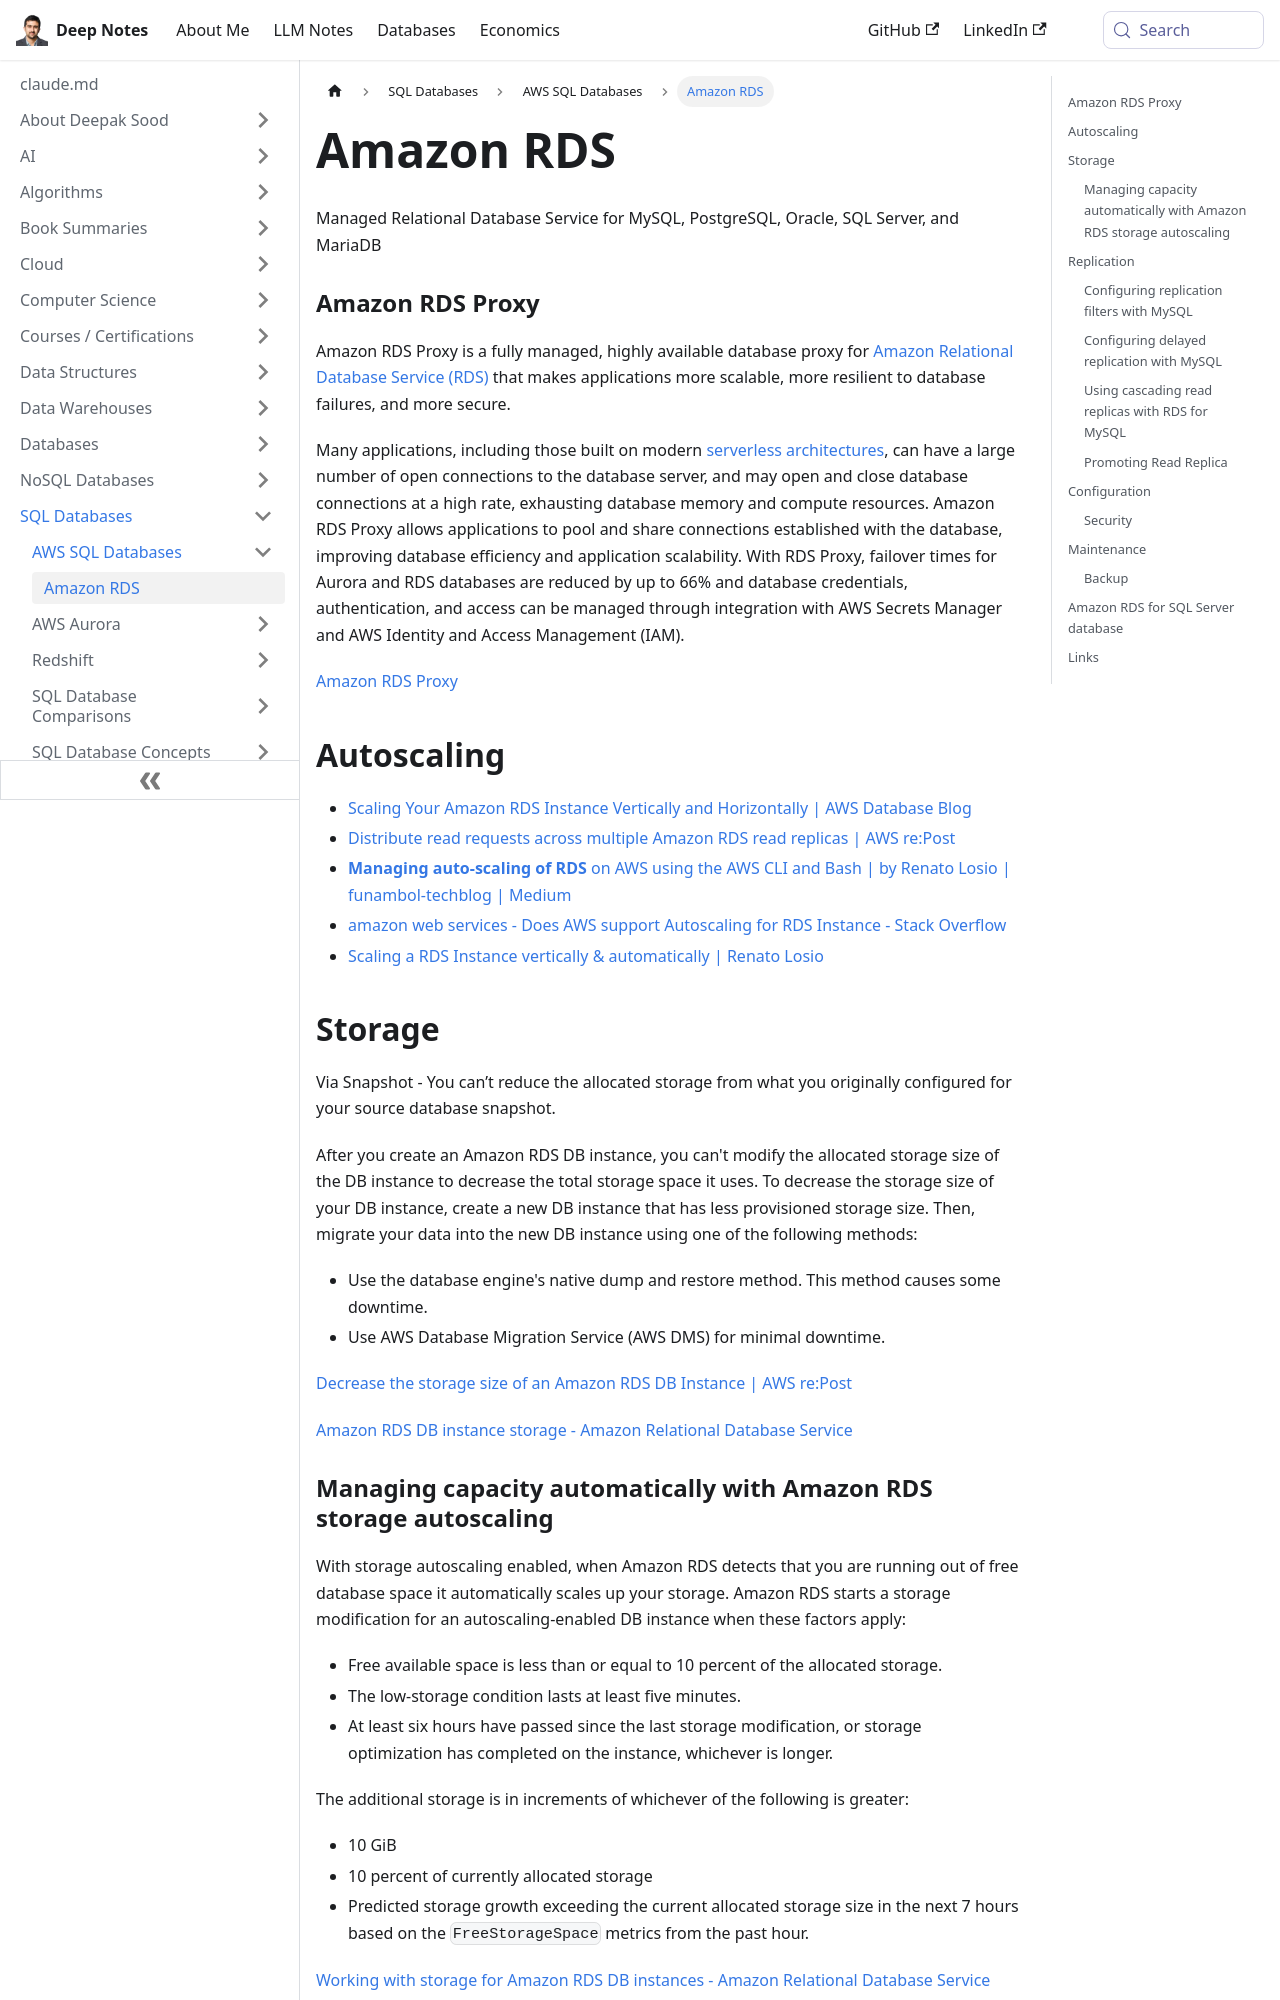

repository: deepaksood619/deepaksood619.github.io · page: databases-sql/amazon-rds/index.html · generator: docusaurus

---
slug: /databases-sql/amazon-rds
title: Amazon RDS
description: Discover Amazon RDS, a managed database service supporting MySQL, PostgreSQL, and more, with RDS Proxy for enhanced scalability and resilience.
created: 2024-04-24
updated: 2026-05-09
---
Managed Relational Database Service for MySQL, PostgreSQL, Oracle, SQL Server, and MariaDB

### Amazon RDS Proxy

Amazon RDS Proxy is a fully managed, highly available database proxy for [Amazon Relational Database Service (RDS)](https://aws.amazon.com/rds/) that makes applications more scalable, more resilient to database failures, and more secure.

Many applications, including those built on modern [serverless architectures](https://aws.amazon.com/serverless/), can have a large number of open connections to the database server, and may open and close database connections at a high rate, exhausting database memory and compute resources. Amazon RDS Proxy allows applications to pool and share connections established with the database, improving database efficiency and application scalability. With RDS Proxy, failover times for Aurora and RDS databases are reduced by up to 66% and database credentials, authentication, and access can be managed through integration with AWS Secrets Manager and AWS Identity and Access Management (IAM).

[Amazon RDS Proxy](https://aws.amazon.com/rds/proxy)

## Autoscaling

- [Scaling Your Amazon RDS Instance Vertically and Horizontally | AWS Database Blog](https://aws.amazon.com/blogs/database/scaling-your-amazon-rds-instance-vertically-and-horizontally/)
- [Distribute read requests across multiple Amazon RDS read replicas | AWS re:Post](https://repost.aws/knowledge-center/requests-rds-read-replicas)
- [**Managing auto-scaling of RDS** on AWS using the AWS CLI and Bash | by Renato Losio | funambol-techblog | Medium](https://medium.com/funambol-techblog/managing-auto-scaling-of-rds-on-aws-using-the-aws-cli-and-bash-9b1aa970ade3)
- [amazon web services - Does AWS support Autoscaling for RDS Instance - Stack Overflow](https://stackoverflow.com/questions/34065157/does-aws-support-autoscaling-for-rds-instance)
- [Scaling a RDS Instance vertically & automatically | Renato Losio](https://cloudiamo.com/2016/12/18/scaling-a-rds-instance-vertically-automatically/)

## Storage

Via Snapshot - You can’t reduce the allocated storage from what you originally configured for your source database snapshot.

After you create an Amazon RDS DB instance, you can't modify the allocated storage size of the DB instance to decrease the total storage space it uses. To decrease the storage size of your DB instance, create a new DB instance that has less provisioned storage size. Then, migrate your data into the new DB instance using one of the following methods:

- Use the database engine's native dump and restore method. This method causes some downtime.
- Use AWS Database Migration Service (AWS DMS) for minimal downtime.

[Decrease the storage size of an Amazon RDS DB Instance | AWS re:Post](https://repost.aws/knowledge-center/rds-db-storage-size)

[Amazon RDS DB instance storage - Amazon Relational Database Service](https://docs.aws.amazon.com/AmazonRDS/latest/UserGuide/CHAP_Storage.html)
